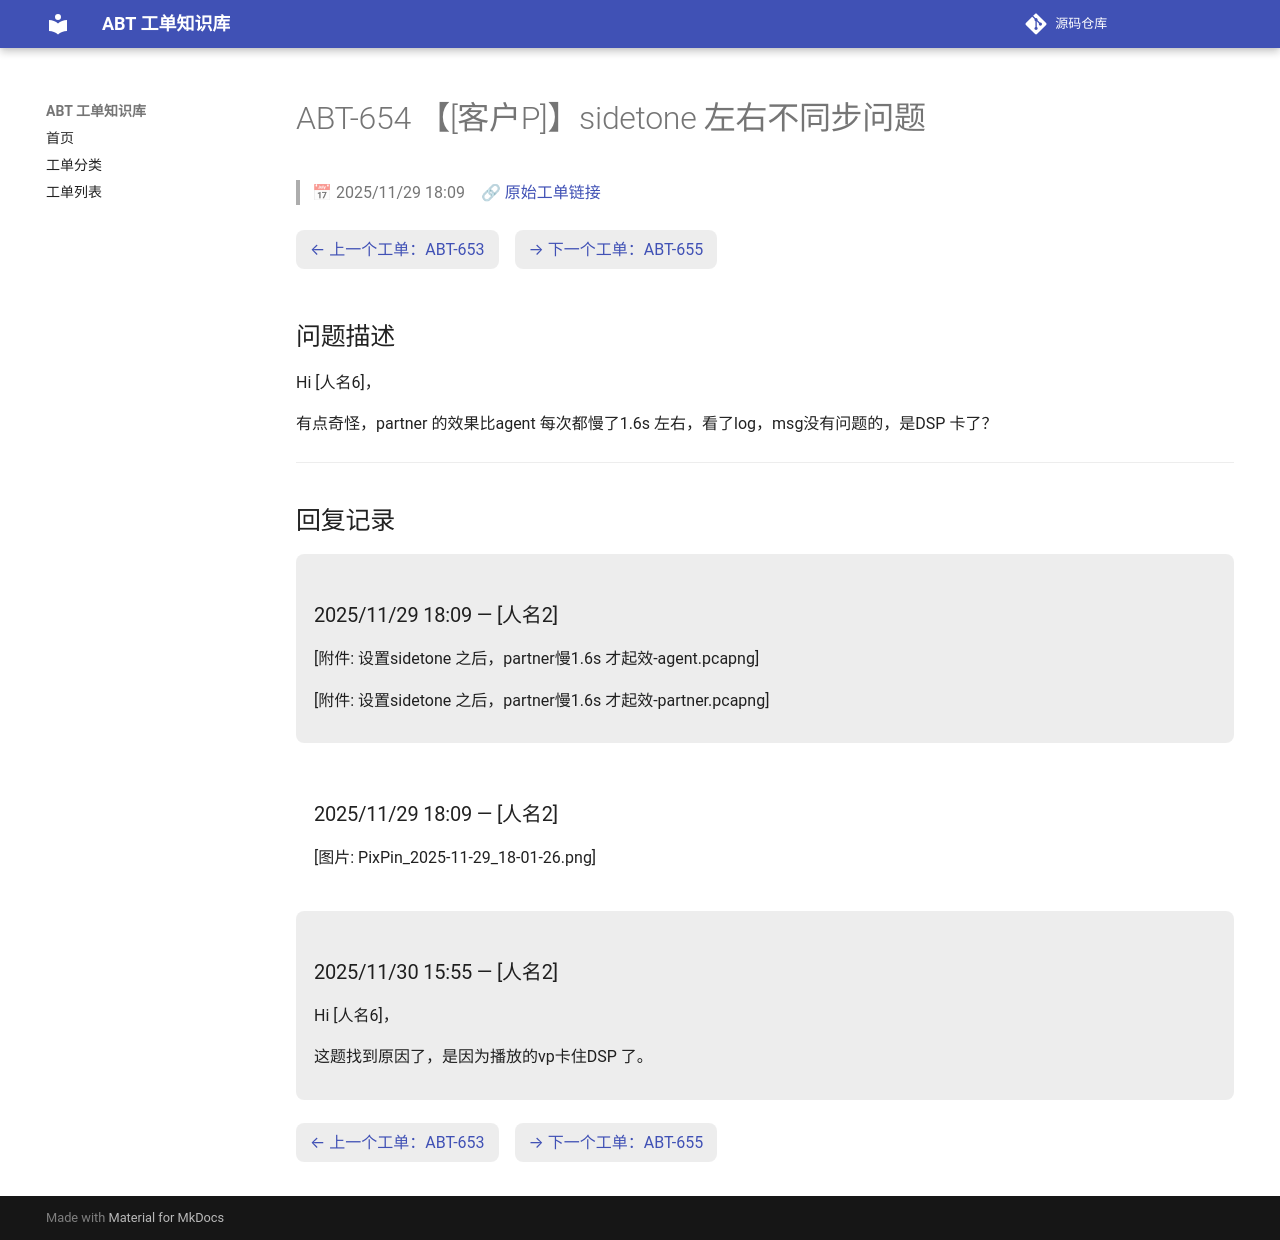

repository: luckycee/airoha-kb · page: tickets/ABT-654/index.html · generator: mkdocs

---
id: ABT-654
title: "【[客户P]】sidetone 左右不同步问题"
date: 2025/11/29 18:09
status: Closed
source: https://eservice.airoha.com.tw/servicedesk/customer/portal/1038/MIUIX1565-654
---

# ABT-654 【[客户P]】sidetone 左右不同步问题

> 📅 2025/11/29 18:09　🔗 [原始工单链接](https://eservice.airoha.com.tw/servicedesk/customer/portal/1038/MIUIX1565-654)

<div class="ticket-nav" markdown="1">

[← 上一个工单：ABT-653](ABT-653.md)　[→ 下一个工单：ABT-655](ABT-655.md)

</div>

## 问题描述

Hi [人名6]，

有点奇怪，partner 的效果比agent 每次都慢了1.6s 左右，看了log，msg没有问题的，是DSP 卡了？

---

## 回复记录

<div class="reply odd" markdown="1">

### 2025/11/29 18:09 — [人名2]

[附件: 设置sidetone 之后，partner慢1.6s 才起效-agent.pcapng]

[附件: 设置sidetone 之后，partner慢1.6s 才起效-partner.pcapng]

</div>

<div class="reply even" markdown="1">

### 2025/11/29 18:09 — [人名2]

[图片: PixPin_2025-11-29_18-01-26.png]

</div>

<div class="reply odd" markdown="1">

### 2025/11/30 15:55 — [人名2]

Hi [人名6]，



这题找到原因了，是因为播放的vp卡住DSP 了。

</div>

<div class="ticket-nav" markdown="1">

[← 上一个工单：ABT-653](ABT-653.md)　[→ 下一个工单：ABT-655](ABT-655.md)

</div>
